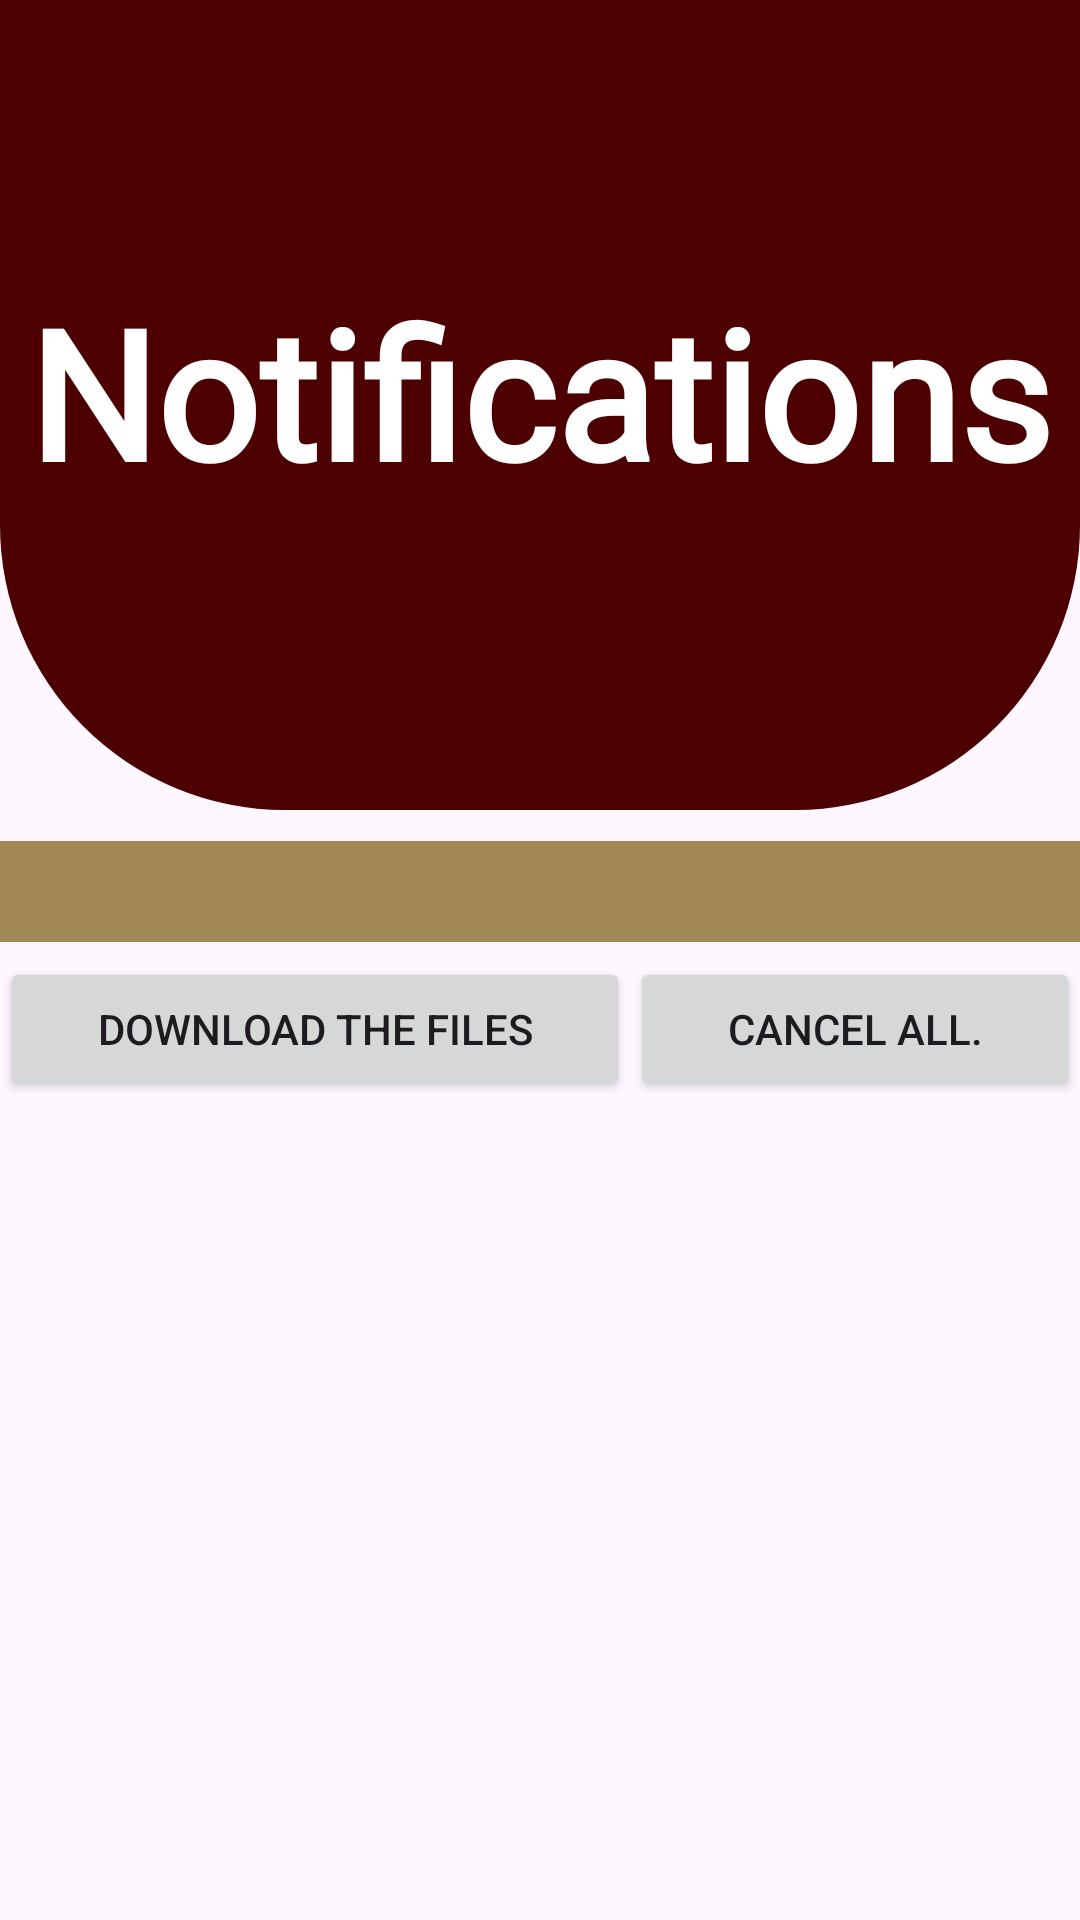

Produce the Android XML layout that renders to this screen, including the resource entries it uses.
<!-- AndroidManifest.xml: application theme Theme.MyApplication -->
<!-- res/layout/notifications.xml -->
<?xml version="1.0" encoding="utf-8"?>
<ScrollView
    xmlns:tools="http://schemas.android.com/tools"
    android:layout_width="match_parent"
    android:layout_height="match_parent"
    xmlns:android="http://schemas.android.com/apk/res/android">

    <LinearLayout
        android:layout_width="match_parent"
        android:layout_height="wrap_content"
        android:orientation="vertical">

        <View
            android:id="@+id/top_view"
            android:layout_width="match_parent"
            android:layout_height="270dp"
            android:layout_marginBottom="20dp"
            android:background="@drawable/bg_view" />

        <TextView
            android:id="@+id/textView2"
            android:layout_width="wrap_content"
            android:layout_height="wrap_content"
            android:layout_gravity="center_horizontal"
            android:layout_marginTop="-200dp"
            android:fontFamily="@font/berkshire_swash"
            android:text="Notifications"
            android:layout_marginBottom="110dp"
            android:textColor="@color/white"
            android:textSize="60sp"
            android:textStyle="bold" />

        
        <TextView
            android:id="@+id/notificationText"
            android:layout_width="match_parent"
            android:layout_height="wrap_content"
            android:textSize="25sp"
            android:background="@color/lightmaroon"
            android:layout_marginBottom="5dp"
            android:layout_gravity="center_horizontal"/>

        <LinearLayout
            android:layout_width="match_parent"
            android:layout_height="match_parent"
            android:orientation="horizontal">

            <Button
                android:id="@+id/button4"
                android:layout_width="wrap_content"
                android:layout_height="wrap_content"
                android:layout_weight="1"
                android:text="Download the files" />

            <Button
                android:id="@+id/button5"
                android:layout_width="wrap_content"
                android:layout_height="wrap_content"
                android:layout_weight="1"
                android:text="Cancel All." />
        </LinearLayout>
    </LinearLayout>
</ScrollView>
<!-- resources referenced by this layout -->
<resources>
  <color name="lightmaroon">#A28857</color>
  <color name="white">#FFFFFFFF</color>
  <!-- drawable bg_view (drawable) -->
  <?xml version="1.0" encoding="utf-8"?>
  <shape xmlns:android="http://schemas.android.com/apk/res/android">
      <corners android:bottomLeftRadius="95dp"
          android:bottomRightRadius="95dp"/>
      <solid android:color="@color/maroon"/>
  </shape>
  <style name="Theme.MyApplication" parent="Base.Theme.MyApplication" />
  <color name="maroon">#4c0000</color>
  <style name="Base.Theme.MyApplication" parent="Theme.Material3.DayNight.NoActionBar">
          
  
  
          
      </style>
</resources>
